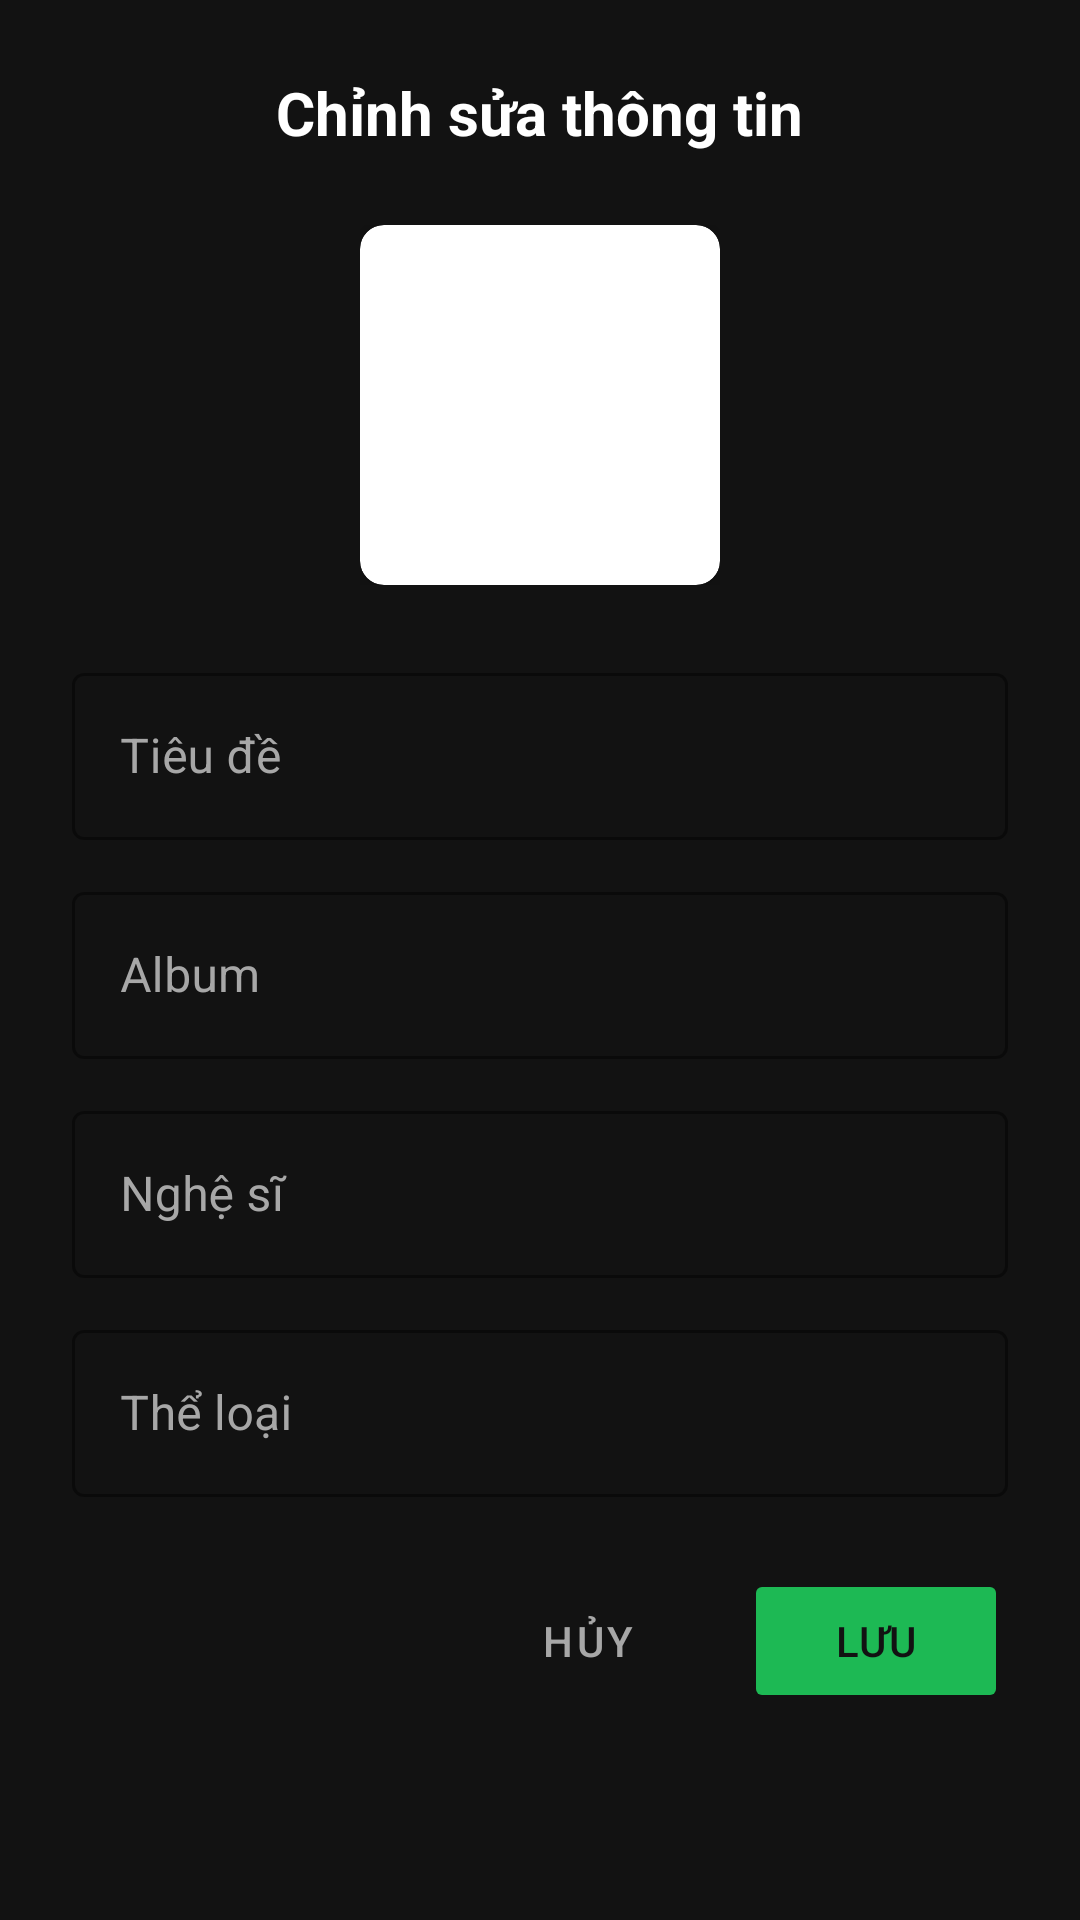

The Android layout XML behind this screen, and the referenced resources:
<!-- AndroidManifest.xml: application theme Theme.SimpleMusicPlayer -->
<!-- res/layout/layout_edit_tag.xml -->
<?xml version="1.0" encoding="utf-8"?>
<LinearLayout xmlns:android="http://schemas.android.com/apk/res/android"
    xmlns:app="http://schemas.android.com/apk/res-auto"
    android:layout_width="match_parent"
    android:layout_height="wrap_content"
    android:background="@color/bg_dark"
    android:orientation="vertical"
    android:padding="24dp">

    <TextView
        android:layout_width="wrap_content"
        android:layout_height="wrap_content"
        android:layout_gravity="center_horizontal"
        android:layout_marginBottom="24dp"
        android:text="Chỉnh sửa thông tin"
        android:textColor="@color/text_primary"
        android:textSize="20sp"
        android:textStyle="bold" />

    <FrameLayout
        android:layout_width="120dp"
        android:layout_height="120dp"
        android:layout_gravity="center_horizontal"
        android:layout_marginBottom="24dp">

        <androidx.cardview.widget.CardView
            android:layout_width="match_parent"
            android:layout_height="match_parent"
            app:cardCornerRadius="8dp"
            app:cardElevation="4dp">
            <ImageView
                android:id="@+id/ivEditArt"
                android:layout_width="match_parent"
                android:layout_height="match_parent"
                android:scaleType="centerCrop"
                android:src="@drawable/ic_default_cd" />
        </androidx.cardview.widget.CardView>

        <ImageView
            android:layout_width="32dp"
            android:layout_height="32dp"
            android:layout_gravity="bottom|end"
            android:background="@drawable/bg_play_pause"
            android:padding="6dp"
            android:src="@android:drawable/ic_menu_camera"
            app:tint="@color/bg_dark" />
    </FrameLayout>

    <com.google.android.material.textfield.TextInputLayout
        android:layout_width="match_parent"
        android:layout_height="wrap_content"
        android:layout_marginBottom="12dp"
        android:hint="Tiêu đề"
        app:hintTextColor="@color/color_primary"
        app:boxStrokeColor="@color/color_primary"
        android:textColorHint="@color/text_secondary"
        style="@style/Widget.MaterialComponents.TextInputLayout.OutlinedBox">

        <com.google.android.material.textfield.TextInputEditText
            android:id="@+id/etEditTitle"
            android:layout_width="match_parent"
            android:layout_height="wrap_content"
            android:textColor="@color/text_primary"
            android:inputType="text" />
    </com.google.android.material.textfield.TextInputLayout>

    <com.google.android.material.textfield.TextInputLayout
        android:layout_width="match_parent"
        android:layout_height="wrap_content"
        android:layout_marginBottom="12dp"
        android:hint="Album"
        app:hintTextColor="@color/color_primary"
        app:boxStrokeColor="@color/color_primary"
        android:textColorHint="@color/text_secondary"
        style="@style/Widget.MaterialComponents.TextInputLayout.OutlinedBox">

        <com.google.android.material.textfield.TextInputEditText
            android:id="@+id/etEditAlbum"
            android:layout_width="match_parent"
            android:layout_height="wrap_content"
            android:textColor="@color/text_primary"
            android:inputType="text" />
    </com.google.android.material.textfield.TextInputLayout>

    <com.google.android.material.textfield.TextInputLayout
        android:layout_width="match_parent"
        android:layout_height="wrap_content"
        android:layout_marginBottom="12dp"
        android:hint="Nghệ sĩ"
        app:hintTextColor="@color/color_primary"
        app:boxStrokeColor="@color/color_primary"
        android:textColorHint="@color/text_secondary"
        style="@style/Widget.MaterialComponents.TextInputLayout.OutlinedBox">

        <com.google.android.material.textfield.TextInputEditText
            android:id="@+id/etEditArtist"
            android:layout_width="match_parent"
            android:layout_height="wrap_content"
            android:textColor="@color/text_primary"
            android:inputType="text" />
    </com.google.android.material.textfield.TextInputLayout>

    <com.google.android.material.textfield.TextInputLayout
        android:layout_width="match_parent"
        android:layout_height="wrap_content"
        android:layout_marginBottom="24dp"
        android:hint="Thể loại"
        app:hintTextColor="@color/color_primary"
        app:boxStrokeColor="@color/color_primary"
        android:textColorHint="@color/text_secondary"
        style="@style/Widget.MaterialComponents.TextInputLayout.OutlinedBox">

        <com.google.android.material.textfield.TextInputEditText
            android:id="@+id/etEditGenre"
            android:layout_width="match_parent"
            android:layout_height="wrap_content"
            android:textColor="@color/text_primary"
            android:inputType="text" />
    </com.google.android.material.textfield.TextInputLayout>

    <LinearLayout
        android:layout_width="match_parent"
        android:layout_height="wrap_content"
        android:gravity="end"
        android:orientation="horizontal">

        <Button
            android:id="@+id/btnCancelEdit"
            style="@style/Widget.MaterialComponents.Button.TextButton"
            android:layout_width="wrap_content"
            android:layout_height="wrap_content"
            android:text="Hủy"
            android:textColor="@color/text_secondary"/>

        <Button
            android:id="@+id/btnSaveEdit"
            android:layout_width="wrap_content"
            android:layout_height="wrap_content"
            android:layout_marginStart="8dp"
            android:enabled="false"
            android:text="Lưu"
            android:backgroundTint="@color/color_primary"
            android:textColor="@color/bg_dark" />
    </LinearLayout>
</LinearLayout>
<!-- resources referenced by this layout -->
<resources>
  <color name="bg_dark">#121212</color>
  <color name="color_primary">#1DB954</color>
  <color name="text_primary">#FFFFFF</color>
  <color name="text_secondary">#A7A7A7</color>
  <style name="Theme.SimpleMusicPlayer" parent="Base.Theme.SimpleMusicPlayer" />
  <style name="Base.Theme.SimpleMusicPlayer" parent="Theme.MaterialComponents.DayNight.NoActionBar">
          
          <item name="colorPrimary">@color/color_primary</item>
          <item name="colorPrimaryVariant">@color/color_primary_variant</item>
          <item name="colorOnPrimary">@color/bg_dark</item>
  
          <item name="colorSecondary">@color/color_accent</item>
          <item name="colorSecondaryVariant">@color/color_accent</item>
          <item name="colorOnSecondary">@color/bg_dark</item>
  
          <item name="android:windowBackground">@color/bg_dark</item>
          <item name="android:statusBarColor">@color/bg_dark</item>
          <item name="android:windowLightStatusBar">false</item>
  
          
          <item name="colorSurface">@color/surface_dark</item>
          <item name="colorOnSurface">@color/text_primary</item>
  
          
          <item name="bottomSheetDialogTheme">@style/CustomBottomSheetDialogTheme</item>
      </style>
  <color name="color_primary_variant">#191414</color>
  <color name="color_accent">#1DB954</color>
  <color name="surface_dark">#1E1E1E</color>
  <style name="CustomBottomSheetDialogTheme" parent="Theme.Design.Light.BottomSheetDialog">
          <item name="bottomSheetStyle">@style/CustomBottomSheetStyle</item>
      </style>
  <style name="CustomBottomSheetStyle" parent="Widget.Design.BottomSheet.Modal">
          <item name="android:background">@android:color/transparent</item>
      </style>
</resources>
